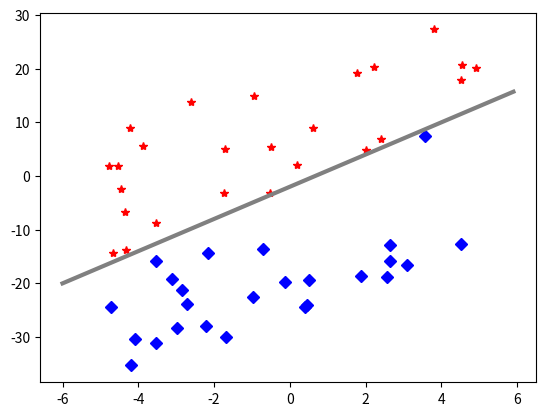

Recreate this plot in Python.
## This is course material for Introduction to Python Scientific Programming
## Class 19 Example code: linear_separable.py
# [redacted]
##
## (c) Copyright 2020. Intelligent Racing Inc. Not permitted for commercial use

import numpy as np
import matplotlib.pyplot as plt

# describe an underlying linear separation model y = 3x - 2
def linear_model(x):
    return 3*x - 2

# generate two classes that are separable by the linear model
class_sample_count = 25  # Generate 10 samples in Class 0 and 10 in Class 1
x_sample_class_0 = 10 * np.random.random(class_sample_count) - 5
x_sample_class_1 = 10 * np.random.random(class_sample_count) - 5
y_sample_class_0 = linear_model(x_sample_class_0)+ 25*np.random.random(class_sample_count)
y_sample_class_1 = linear_model(x_sample_class_1) - 25*np.random.random(class_sample_count)
y_sample = np.append(y_sample_class_0, y_sample_class_1)
x_sample = np.append(x_sample_class_0, x_sample_class_1)

# Display the two classes
plt.plot(x_sample_class_0, y_sample_class_0, '*r')
plt.plot(x_sample_class_1, y_sample_class_1, 'Db')

# Display the underlying model
x = np.arange(-6, 6, 0.1)
y = linear_model(x)
plt.plot(x, y, 'gray', linewidth = 3)

plt.show()